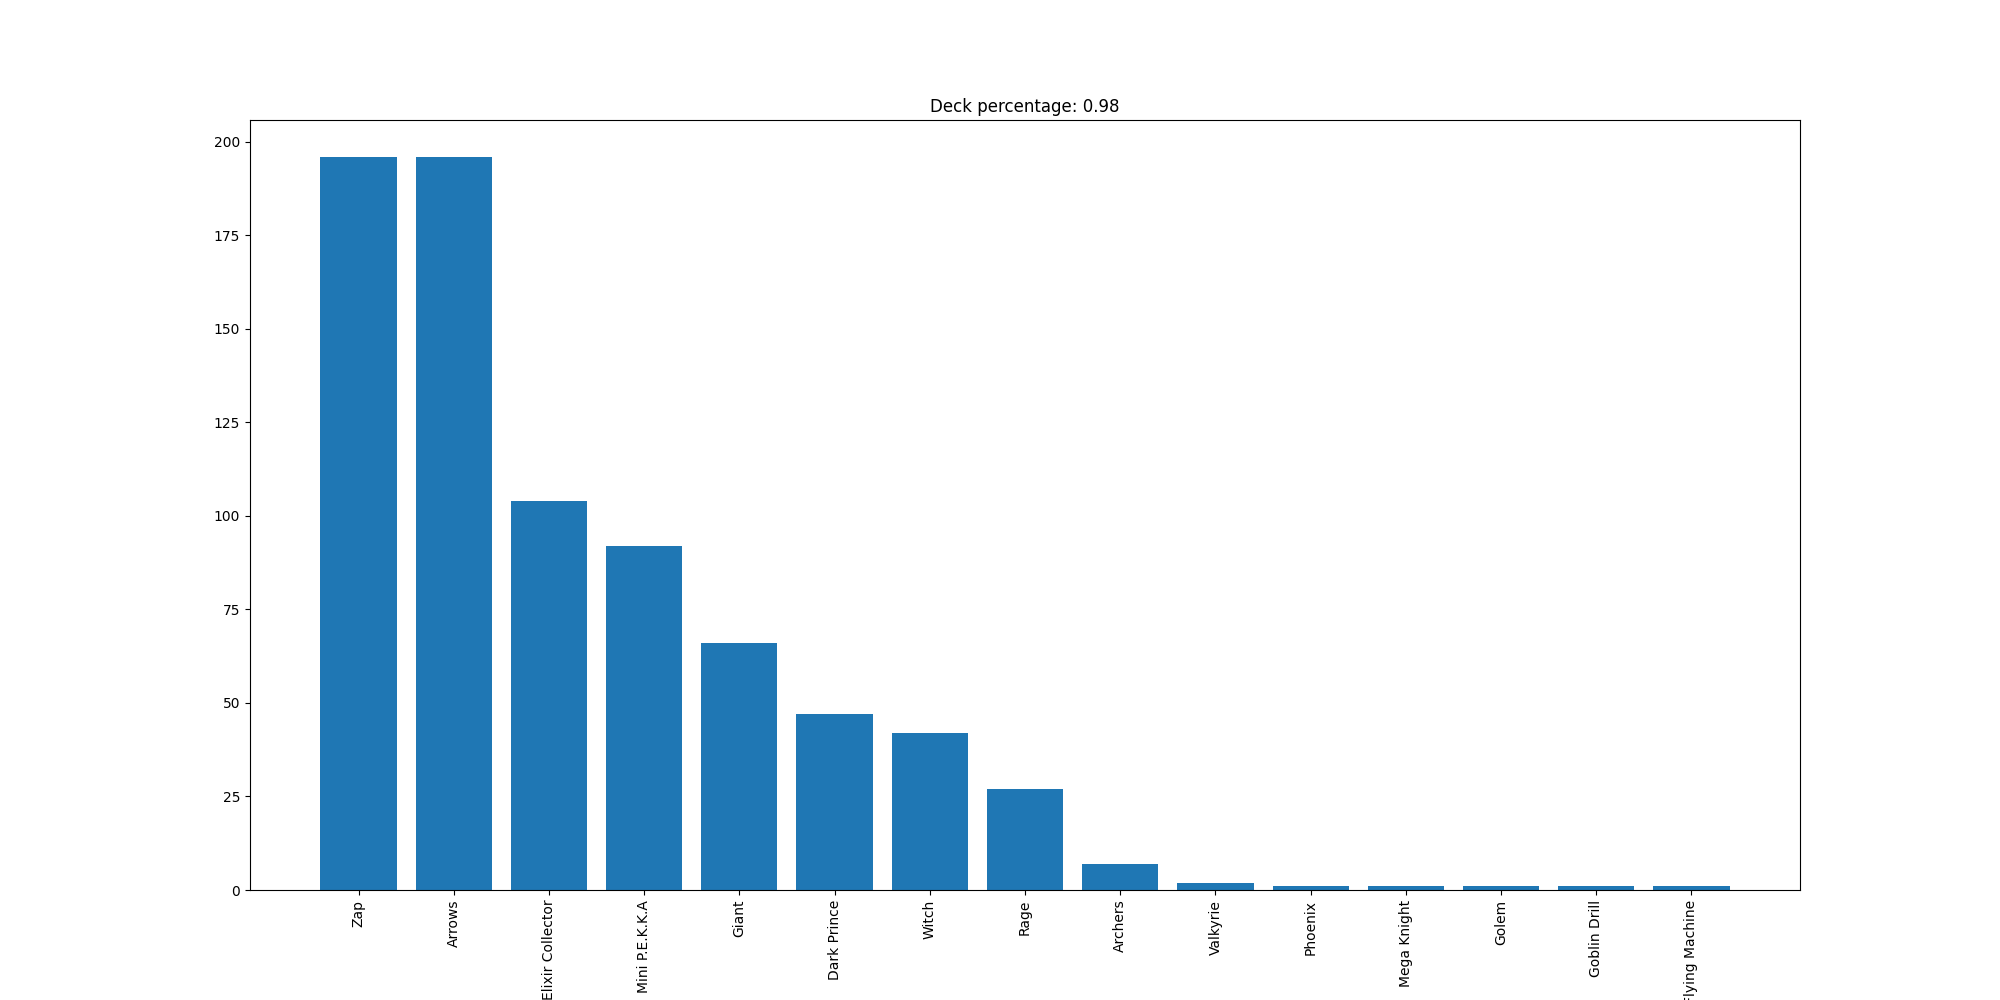

The file beside this chart, header and first rows:
Zap, 196
Arrows, 196
Elixir Collector, 104
Mini P.E.K.K.A, 92
Giant, 66
Dark Prince, 47
Witch, 42
Rage, 27
Archers, 7
Valkyrie, 2
Phoenix, 1
Mega Knight, 1
Golem, 1
Goblin Drill, 1
Flying Machine, 1
